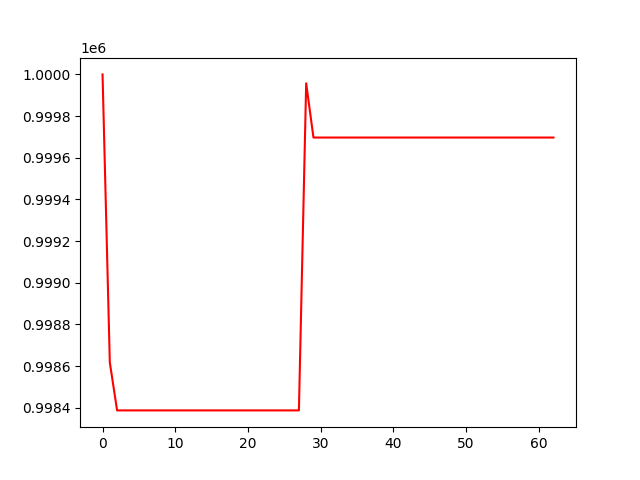

The table this chart was drawn from, first rows:
, 0
0, 1000000
1, 998617
2, 998387
3, 998387
4, 998387
5, 998387
6, 998387
7, 998387
8, 998387
9, 998387
10, 998387
11, 998387
12, 998387
13, 998387
14, 998387
15, 998387
16, 998387
17, 998387
18, 998387
19, 998387
20, 998387
21, 998387
22, 998387
23, 998387
24, 998387
25, 998387
26, 998387
27, 998387
28, 999957
29, 999697
30, 999697
31, 999697
32, 999697
33, 999697
34, 999697
35, 999697
36, 999697
37, 999697
38, 999697
39, 999697
40, 999697
41, 999697
42, 999697
43, 999697
44, 999697
45, 999697
46, 999697
47, 999697
48, 999697
49, 999697
50, 999697
51, 999697
52, 999697
53, 999697
54, 999697
55, 999697
56, 999697
57, 999697
58, 999697
59, 999697
... 3 more rows
